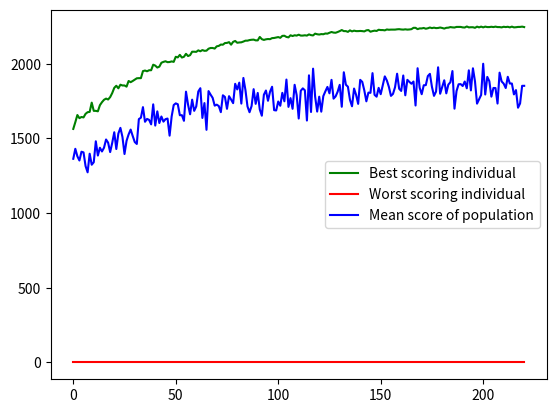

The script that saved this image:
import numpy as np
import matplotlib.pyplot as plt


class KnapsackProblem:
    def __init__(self, amount_of_articles, max_weight, weight_range=(1, 11), value_range=(1, 11), rng_seed=None):
        """Generating objects, weights and values for each of them"""
        self.random_number_generator = np.random.default_rng(rng_seed)
        self.amount_of_articles = amount_of_articles
        self.max_weight = max_weight
        self.weights_of_articles = self.random_number_generator.integers(*weight_range, amount_of_articles)
        self.values_of_articles = self.random_number_generator.integers(*value_range, amount_of_articles)

    # generating random individual with 1 and 0 code for all articles
    def get_random_individual(self):
        return self.random_number_generator.integers(0, 2, self.amount_of_articles)

    def get_random_population(self, amount_of_individuals):
        return [self.get_random_individual() for _ in range(amount_of_individuals)]

    # Score is sum of values chosen by individual. If total weight is higher than weight limit then score is 0.
    def score_the_population(self, population):
        return [np.sum(np.multiply(population[i], self.values_of_articles)) if np.sum(
            np.multiply(population[i], self.weights_of_articles)) <= self.max_weight else 0 for i in
                range(len(population))]

    # Choosing top 50% best individuals using tournament method
    def get_parents_from_population_tournament_method(self, population):
        scores = self.score_the_population(population)
        order_of_competing = np.arange(len(population))
        self.random_number_generator.shuffle(order_of_competing)
        return [
            population[order_of_competing[i]] if scores[order_of_competing[i]] >= scores[order_of_competing[-i]] else
            population[order_of_competing[-i]] for i in range(len(population) // 2)]

    # Crossover at rate 50% and 25%
    def get_children_from_two_parents(self, mom, dad, only_two=False, crossover_rate_1=0.5, crossover_rate_2=0.25):
        son1 = []
        son2 = []
        daughter1 = []
        daughter2 = []
        for i in range(len(mom)):
            rnd_number = self.random_number_generator.random()
            # Crossover rate 1 (default 50%)
            if rnd_number < crossover_rate_1:
                son1.append(mom[i])
                daughter1.append(dad[i])
            else:
                son1.append(dad[i])
                daughter1.append(mom[i])
            # Crossover rate 2 (default 25%)
            if rnd_number < crossover_rate_2:
                son2.append(mom[i])
                daughter2.append(dad[i])
            else:
                son2.append(dad[i])
                daughter2.append(mom[i])
        if only_two:
            return [son1, daughter1]
        return [son1, son2, daughter1, daughter2]

    def genotype_mutation_of_population(self, population, mutate_probability=0.001):
        genes = len(population) * len(population[0])
        for i in range(int(genes * mutate_probability)):
            random_selector = self.random_number_generator.integers(len(population))
            random_gene = self.random_number_generator.integers(len(population[random_selector]))
            if population[random_selector][random_gene] == 0:
                population[random_selector][random_gene] = 1
            else:
                population[random_selector][random_gene] = 0

        return population

    # Makes whole population of children from whole population of parents
    def get_all_children_from_all_parents(self, parents):
        order_of_crossing = np.arange(len(parents))
        self.random_number_generator.shuffle(order_of_crossing)
        children = []
        for i in range(0, len(parents), 2):

            # if not enough parents someone will be a polygamist
            if i + 1 == len(parents):
                children.extend(self.get_children_from_two_parents(parents[order_of_crossing[i]],
                                                                   self.random_number_generator.choice(parents), True))
            else:
                children.extend(self.get_children_from_two_parents(parents[order_of_crossing[i]],
                                                                   parents[order_of_crossing[i + 1]]))
        return children

    # Solves the problem
    def solve_problem(self, size_of_population, number_of_epochs, show_learning_curve=False):
        population = self.get_random_population(size_of_population)
        if show_learning_curve:
            best_scores = []
            worst_scores = []
            mean_scores = []

        for i in range(number_of_epochs):
            current_scores = self.score_the_population(population)

            if show_learning_curve:
                best_scores.append(np.max(current_scores))
                worst_scores.append(np.min(current_scores))
                mean_scores.append(np.mean(current_scores))

            print('Epoch {}: '.format(i), np.mean(current_scores))
            parents = self.get_parents_from_population_tournament_method(population)
            population = self.get_all_children_from_all_parents(parents)
            population = self.genotype_mutation_of_population(population, mutate_probability=0.001)

        if show_learning_curve:
            current_scores = self.score_the_population(population)
            best_scores.append(np.max(current_scores))
            worst_scores.append(np.min(current_scores))
            mean_scores.append(np.mean(current_scores))

            plt.figure("Learning curve")
            plt.plot(np.arange(len(best_scores)), best_scores, c='g')
            plt.plot(np.arange(len(best_scores)), worst_scores, c='r')
            plt.plot(np.arange(len(best_scores)), mean_scores, c='b')
            plt.legend(["Best scoring individual", "Worst scoring individual", "Mean score of population"])

        best_genotype = population[np.argmax(self.score_the_population(population))]
        print('Best genotype: ', best_genotype)
        return best_genotype


if __name__ == '__main__':
    ks = KnapsackProblem(amount_of_articles=500, max_weight=1500)

    ks.solve_problem(size_of_population=150, number_of_epochs=220, show_learning_curve=True)
    plt.show()
